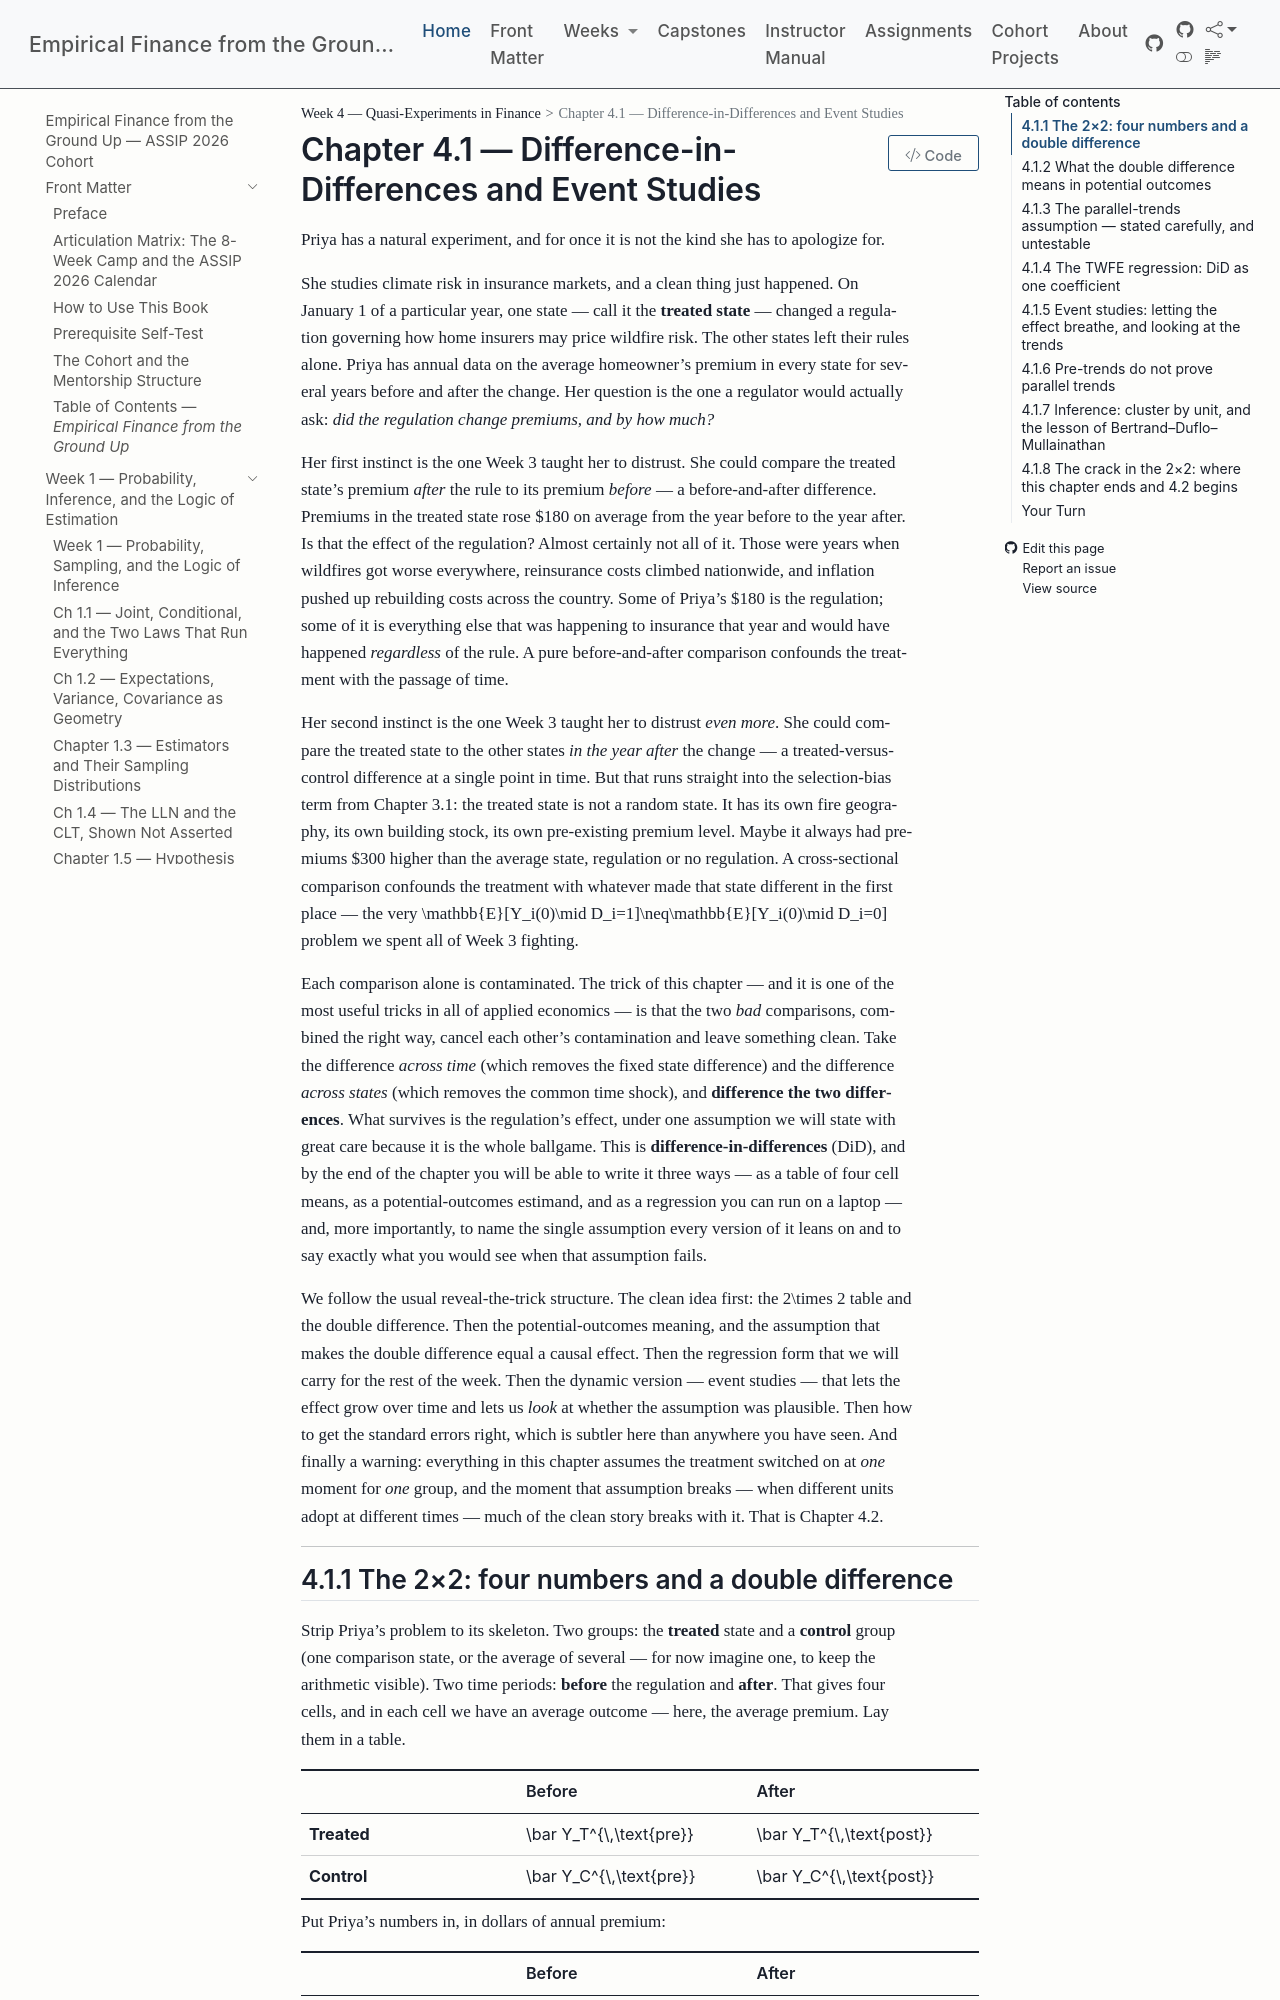

repository: edwardlg/assip-2026-empirical-finance · page: textbook/book/weeks/week-04/ch41-did-event-studies.html · generator: mkdocs

# Chapter 4.1 — Difference-in-Differences and Event Studies

Priya has a natural experiment, and for once it is not the kind she has to apologize for.

She studies climate risk in insurance markets, and a clean thing just happened. On January 1 of a particular year, one state — call it the **treated state** — changed a regulation governing how home insurers may price wildfire risk. The other states left their rules alone. Priya has annual data on the average homeowner's premium in every state for several years before and after the change. Her question is the one a regulator would actually ask: *did the regulation change premiums, and by how much?*

Her first instinct is the one Week 3 taught her to distrust. She could compare the treated state's premium *after* the rule to its premium *before* — a before-and-after difference. Premiums in the treated state rose \$180 on average from the year before to the year after. Is that the effect of the regulation? Almost certainly not all of it. Those were years when wildfires got worse everywhere, reinsurance costs climbed nationwide, and inflation pushed up rebuilding costs across the country. Some of Priya's \$180 is the regulation; some of it is everything else that was happening to insurance that year and would have happened *regardless* of the rule. A pure before-and-after comparison confounds the treatment with the passage of time.

Her second instinct is the one Week 3 taught her to distrust *even more*. She could compare the treated state to the other states *in the year after* the change — a treated-versus-control difference at a single point in time. But that runs straight into the selection-bias term from Chapter 3.1: the treated state is not a random state. It has its own fire geography, its own building stock, its own pre-existing premium level. Maybe it always had premiums \$300 higher than the average state, regulation or no regulation. A cross-sectional comparison confounds the treatment with whatever made that state different in the first place — the very $\mathbb{E}[Y_i(0)\mid D_i=1]\neq\mathbb{E}[Y_i(0)\mid D_i=0]$ problem we spent all of Week 3 fighting.

Each comparison alone is contaminated. The trick of this chapter — and it is one of the most useful tricks in all of applied economics — is that the two *bad* comparisons, combined the right way, cancel each other's contamination and leave something clean. Take the difference *across time* (which removes the fixed state difference) and the difference *across states* (which removes the common time shock), and **difference the two differences**. What survives is the regulation's effect, under one assumption we will state with great care because it is the whole ballgame. This is **difference-in-differences** (DiD), and by the end of the chapter you will be able to write it three ways — as a table of four cell means, as a potential-outcomes estimand, and as a regression you can run on a laptop — and, more importantly, to name the single assumption every version of it leans on and to say exactly what you would see when that assumption fails.

We follow the usual reveal-the-trick structure. The clean idea first: the $2\times 2$ table and the double difference. Then the potential-outcomes meaning, and the assumption that makes the double difference equal a causal effect. Then the regression form that we will carry for the rest of the week. Then the dynamic version — event studies — that lets the effect grow over time and lets us *look* at whether the assumption was plausible. Then how to get the standard errors right, which is subtler here than anywhere you have seen. And finally a warning: everything in this chapter assumes the treatment switched on at *one* moment for *one* group, and the moment that assumption breaks — when different units adopt at different times — much of the clean story breaks with it. That is Chapter 4.2.

---
